Run: headless pygame with SDL's dummy video driver; simulated clock (each Clock.tick advances the game by its frame time, no real sleeping); random seed 0; keys injected as events and as key.get_pressed() state; mouse plan: one left click at the window centre at the start of phase 2, then a move to the lower-right quarter at the start of phase 3.
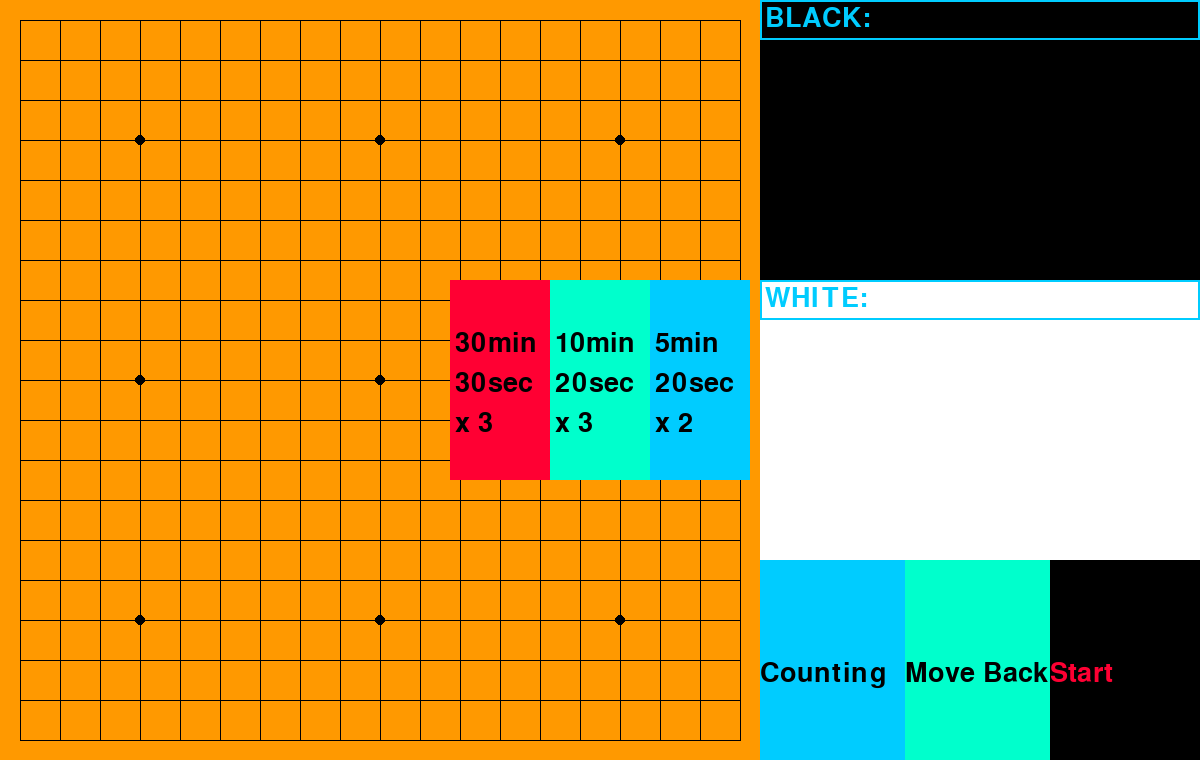
Frame 1 of 4 · flips 1–60 · no input
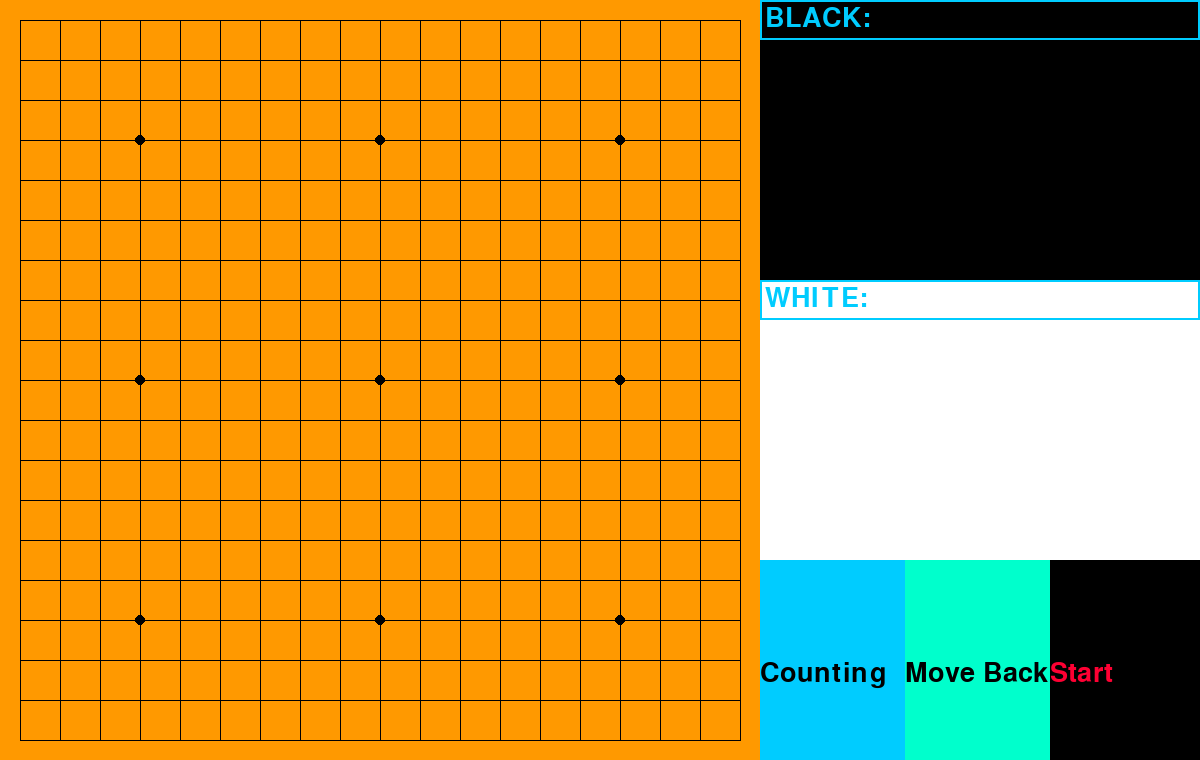
Frame 2 of 4 · flips 61–180 · clicked the window centre · tapped SPACE, RETURN · held RIGHT (→), D
Frame 3 of 4 · flips 181–300 · moved the mouse to the lower-right quarter · held DOWN (↓), S · screen unchanged from frame 2, image omitted
Frame 4 of 4 · flips 301–420 · held LEFT (←), A, UP (↑), W · screen unchanged from frame 3, image omitted

The pygame program that drew these frames:

import pygame, queue
# 클래스/함수 정의
# 텍스트 입력창 클래스
class InputBox:
    def __init__(self, x, y, w, h, text=''):
        self.rect = pygame.Rect(x, y, w, h)
        self.color = COLOR_INACTIVE
        self.text = text
        self.txt_surface = FONT.render(text, True, self.color)
        self.active = False

    def handle_event(self, event):
        if event.type == pygame.MOUSEBUTTONDOWN:
            # If the user clicked on the input_box rect.
            if self.rect.collidepoint(event.pos):
                # Toggle the active variable.
                self.active = not self.active
            else:
                self.active = False
            # Change the current color of the input box.
            self.color = COLOR_ACTIVE if self.active else COLOR_INACTIVE
        if event.type == pygame.KEYDOWN:
            if self.active:
                if event.key == pygame.K_RETURN:
                    print(self.text)
                    self.text = ''
                elif event.key == pygame.K_BACKSPACE:
                    self.text = self.text[:-1]
                else:
                    self.text += event.unicode
                # Re-render the text.
                self.txt_surface = FONT.render(self.text, True, self.color)

    def draw(self, screen):
        # Blit the text.
        screen.blit(self.txt_surface, (self.rect.x+5, self.rect.y+5))
        # Blit the rect.
        pygame.draw.rect(screen, self.color, self.rect, 2)

# 제한시간 선택 박스 클래스
class TS:
    def __init__(self, min, sec, time, color):
        self.min = min
        self.sec = sec
        self.time = time
        self.color = color

    def TS_draw(self, pos):
        TS_txt1 = FONT.render('{}min'.format(self.min), True, BLACK, self.color)
        TS_txt2 = FONT.render('{}sec'.format(self.sec), True, BLACK, self.color)
        TS_txt3 = FONT.render('x {}'.format(self.time), True, BLACK, self.color)
        self.rect = pygame.Rect(0,0,100,200)
        self.rect.center = pos
        pygame.draw.rect(screen, self.color, self.rect)
        screen.blit(TS_txt1, (pos[0]-50+5, pos[1]-50))
        screen.blit(TS_txt2, (pos[0]-50+5, pos[1]-50+40))
        screen.blit(TS_txt3, (pos[0]-50+5, pos[1]-50+80))

    def time_select(self):
        return (self.min, self.sec, self.time)

# 버튼 클래스
class Button:
    def __init__(self, x, y, w, h, text_color, color, text=''):
        self.rect = pygame.Rect(x,y,w,h)
        self.text = text
        self.text_color = text_color
        self.color = color
    
    def draw(self):
        pygame.draw.rect(screen, self.color, self.rect)
        text = FONT.render(self.text, True, self.text_color)
        screen.blit(text, (self.rect.x, self.rect.y+BUTTON_HEIGHT/2))
    
    def collidepoint(self, pos):
        if self.rect.collidepoint(pos):
            return True


# 시작 화면
def draw_start_screen():
    global buttons
    # 바둑판 그리기
    pygame.draw.rect(screen, BROWN, [0,0,BOARD_SIZE,BOARD_SIZE])
    for y in range(19):
        pygame.draw.line(screen, BLACK, (GAP,y*CELL_SIZE+GAP), (BOARD_SIZE+GAP-CELL_SIZE, y*CELL_SIZE+GAP))
    for x in range(19):
        pygame.draw.line(screen, BLACK, (x*CELL_SIZE + GAP, GAP), (x*CELL_SIZE+GAP, BOARD_SIZE+GAP-CELL_SIZE))
    for x in [3,9,15]:
        for y in [3,9,15]:
            pygame.draw.circle(screen, BLACK, (x*CELL_SIZE + GAP,y*CELL_SIZE+GAP), 5)
    # 대국자 정보 
    pygame.draw.rect(screen, BLACK, [BOARD_SIZE, 0, PLAYER_WIDTH, INFO_HEIGHT])
    pygame.draw.rect(screen, WHITE, [BOARD_SIZE, INFO_HEIGHT, PLAYER_WIDTH, INFO_HEIGHT])
    for i in inputbox:
        i.draw(screen)
    if START == 0:
        if ts == False:
            TS1.TS_draw((screen_width/2 - 100, screen_height/2))
            TS2.TS_draw((screen_width/2, screen_height/2))
            TS3.TS_draw((screen_width/2 + 100, screen_height/2))
        for button in buttons:
            button.draw()
    else:
        if start in buttons:
            buttons.pop()
        if giveup not in buttons:
            buttons.append(giveup)
        for button in buttons:
            button.draw()

# 격자점에 사각형 그리기
def draw_grid():
    for x in range(19):
        for y in range(19):
            center_x = GAP + x*CELL_SIZE
            center_y = GAP + y*CELL_SIZE
            grid_rect = pygame.Rect(0,0,30,30)
            grid_rect.center = (center_x, center_y)
            grid_rects.append(grid_rect)
            # pygame.draw.rect(screen, BLACK, grid_rect, 5)

# timer class
class Timer:
    def __init__(self, min, sec, over_sec, chance, pos, color, clock_color):
        self.min = min
        self.sec = sec
        self.o_sec = over_sec
        self.chance = chance
        self.color = color
        self.clk_color = clock_color
        self.pos = pos
        self.time_txt = FONT.render('{0}:{1}'.format(self.min, int(self.sec)), True, self.clk_color)

    def time_running(self):
        global running, players, START
        start_time = pygame.time.get_ticks()
        time_run = True
        while time_run:
            elapsed_sec = (pygame.time.get_ticks()-start_time)/1000
            curr_sec = self.sec - elapsed_sec
            if self.min <= 0 and curr_sec <= 0:
                self.over_counting = True
                self.sec = self.o_sec
                start_time = pygame.time.get_ticks()
                self.min = 0
                continue
            elif curr_sec <= 0:
                self.min -= 1
                start_time = pygame.time.get_ticks()
                self.sec = 60
            if self.over_counting:
                if self.chance == 0:
                    if TOTAL_NUM%2 == 1:
                        result_txt = FONT.render("White Time Over! Black Wins!!", True, BLACK, BLUE)
                        rect = result_txt.get_rect(center=(screen_width/2,screen_height/2))
                    else:
                        result_txt = FONT.render("Black Time Over! White Wins", True, WHITE, BLUE)
                        rect = result_txt.get_rect(center=(screen_width/2,screen_height/2))
                    screen.blit(result_txt, rect)
                    running = False
                    START = 0
                    break
                self.sec = self.o_sec
                if curr_sec <= 0.001:
                    self.chance -= 1
                    start_time = pygame.time.get_ticks()
            for event in pygame.event.get():
                if event.type == pygame.QUIT:
                    running = False
                    break
                if event.type == pygame.MOUSEBUTTONDOWN:
                    if giveup.collidepoint(event.pos):
                        time_run = False
                        if TOTAL_NUM%2 == 1:
                            result_txt = FONT.render("Black Wins Without Counting!!", True, BLACK, BLUE)
                            rect = result_txt.get_rect(center=(screen_width/2,screen_height/2))
                        else:
                            result_txt = FONT.render("White Wins Without Counting!!", True, WHITE, BLUE)
                            rect = result_txt.get_rect(center=(screen_width/2,screen_height/2))
                        screen.blit(result_txt, rect)
                        running = False
                        break
                    for grid_rect in grid_rects:
                        if grid_rect.collidepoint(event.pos):
                            pos = grid_rect.center
                            x = (pos[0] - GAP)/CELL_SIZE
                            y = (pos[1] - GAP)/CELL_SIZE
                            if map[int(y+1)][int(x+1)] == 0 or map[int(y+1)][int(x+1)] == -self.num:
                                self.placement(int(x+1), int(y+1), pos)
                                self.sec = curr_sec
                                time_run = False
                            elif map[int(y+1)][int(x+1)] == self.num*(-1): break
                            break
                    else: break
                if time_run == False:
                    break
            if running == False:
                START = 0
                break
            if self.over_counting:
                self.time_txt = FONT.render('{0}:{1}   {2}times'.format(self.min, int(curr_sec), self.chance), True, self.clk_color)
            else:
                self.time_txt = FONT.render('{0}:{1}'.format(self.min, int(curr_sec)), True, self.clk_color)
            draw_start_screen()
            draw_grid()
            for player in players:
                screen.blit(player.capture_txt, player.capture_pos)
                screen.blit(player.time_txt, (player.pos))
                for position in player.stones:
                    pygame.draw.circle(screen, player.color, position, 15)
            pygame.display.update() 

# 흑/백 대국자 클래스
class Player(Timer):
    def __init__(self, min, sec, over_sec, chance, pos, num, color, clock_color, capture_pos):
        super().__init__(min, sec, over_sec, chance, pos, color, clock_color)
        self.stones = []
        self.dead = []
        self.alive = []
        self.num = num
        self.over_counting = None
        self.q = queue.LifoQueue()
        self.capture = 0
        self.capture_txt = FONT.render('Captured Stone: {0}'.format(self.capture), True, BROWN)
        self.capture_pos = capture_pos

    def turn(self):
        self.time_running()
        
    def placement(self, x, y, pos):
        global TOTAL_NUM, map
        map[y][x] = self.num
        print(map)
        self.stones.append(pos)
        TOTAL_NUM += 1
        self.find_num()
        self.restore()
        self.remove_stones()
        self.capture += len(self.dead)
        self.capture_txt = FONT.render('Captured Stone: {0}'.format(self.capture), True, BROWN)
        self.dead = []; self.alive = []
        for player in players:
            player.check_place()
        for player in players:
            player.check_place2()
        print(self.num, self.dead, self.alive)
        print(map)

    def isValid(self,x,y): # placement에서 TOTAL_NUM += 1 한 상태
        global map
        if map[y][x] == self.num or map[y][x] == 'x' : return False # self.num, 'x'
        elif map[y][x] == 0 or map[y][x] == -1 or map[y][x] == -2\
             or map[y][x] == 'a' or map[y][x] == self.num%2 + 1: return True   # 0, TOTAL_NUM%2 + 1

    def restore(self):
        global map
        for (x,y) in self.dead:
            map[y][x] = 0
        for (x,y) in self.alive:
            map[y][x] = self.num%2 + 1

    def check_death(self, result=True):
        global map
        for row_idx, row in enumerate(map):
            for col_idx, col in enumerate(row):
                if result == True:
                    if col == '.' :
                        self.alive.append((col_idx, row_idx)); map[row_idx][col_idx] = 'a'
                else:
                    if col == '.' : 
                        self.dead.append((col_idx, row_idx)); map[row_idx][col_idx] = 'd'

    def check_Liberty(self, pos=None):  # False: 따먹힘 True: 살아있음.
        global map
        if pos:
            self.q.put(pos)
        while self.q.qsize() != 0:
            here = self.q.get()
            (a,b) = here
            if map[b][a] == 0 or map[b][a] == -1 or map[b][a] == -2 : return True
            else:
                map[b][a] = '.'
                if self.isValid(a,b+1) : self.q.put((a,b+1))
                if self.isValid(a,b-1) : self.q.put((a,b-1))
                if self.isValid(a+1,b) : self.q.put((a+1,b))
                if self.isValid(a-1,b) : self.q.put((a-1,b))
        return False

    def find_num(self):
        for row_idx, row in enumerate(map):
            for col_idx, col in enumerate(row):
                if col == self.num%2 + 1:
                    self.q = queue.LifoQueue()
                    result = self.check_Liberty((col_idx,row_idx))
                    self.check_death(result)

    # 착수 금지 : 0 인 곳에 두면 곧바로 죽는 경우
    # 착수 금지 풀기 : 1. 다른 곳에 활로가 생겨 둘 수 있게 된 경우                
    def check_place(self):
        global map
        for row_idx, row in enumerate(map):
            for col_idx, col in enumerate(row):
                if col == 0 or col == -self.num:
                    self.q = queue.LifoQueue()
                    map[row_idx][col_idx] = self.num%2 + 1
                    result = self.check_Liberty((col_idx, row_idx))
                    if result == False:
                        map[row_idx][col_idx] = self.num*(-1)
                        self.check_death()
                        self.restore()
                        self.dead = []; self.alive = []
                    else:
                        map[row_idx][col_idx] = 0
                        self.check_death()
                        self.restore()
                        self.dead = []; self.alive = []
                        
    # 착수 금지 풀기 : 2. 돌을 따낼 수 있는 경우
    def check_place2(self):
        global map
        for row_idx, row in enumerate(map):
            for col_idx, col in enumerate(row):
                if col == -(self.num%2 + 1):
                    for (x,y) in [(col_idx+1,row_idx), (col_idx-1,row_idx),\
                        (col_idx,row_idx+1), (col_idx,row_idx-1)]:
                        map[row_idx][col_idx] = self.num
                        if map[y][x] == self.num%2 + 1:
                            self.q = queue.LifoQueue()
                            if self.check_Liberty((x,y)):
                                self.check_death()
                                self.restore()
                                self.dead = []; self.alive = []
                            else:
                                map[row_idx][col_idx] = 0
                                self.check_death()
                                self.restore()
                                self.dead = []; self.alive = []
                                break
                        map[row_idx][col_idx] = -(self.num%2 + 1)
                                
                            
    def remove_stones(self):
        if len(self.dead) != 0:
            for (x,y) in self.dead:
                pos_x = GAP + (x-1)*CELL_SIZE
                pos_y = GAP + (y-1)*CELL_SIZE
                pos = (pos_x, pos_y)
                for player in players:
                    if pos in player.stones:
                        player.stones.remove(pos)

# pygame 초기화
pygame.init()

# 화면 크기 설정
screen_width = 1200
screen_height = 760
screen = pygame.display.set_mode((screen_width, screen_height))

# 게임 이름
pygame.display.set_caption('바둑')

# 전역 변수 설정
# color
BLUE = (0,204,255)
BLACK = (0,0,0)
WHITE = (255,255,255)
BROWN = (255,153,0)
RED = (255,0,51)
MINT = (0,255,204)

# time select
ts = False
TS1 = TS(30,30,3,RED)
TS2 = TS(10,20,3,MINT)
TS3 = TS(5,20,2,BLUE)
ts_lst = [TS1, TS2, TS3]

# board
GAP = 20
CELL_SIZE = 40
BOARD_SIZE = 760

# button size
INFO_HEIGHT = 280
PLAYER_WIDTH = 440
PLAYER_HEIGHT = 40
BUTTON_WIDTH = 145
BUTTON_HEIGHT = 200
GIVEUP_WIDTH = 150

# inputbox color
COLOR_INACTIVE = BLUE
COLOR_ACTIVE = MINT

# game font
FONT = pygame.font.Font(None, 40)

# 사석
CAPTURED = 0

# 시작할때 변수. 시작 전 = 0, 시작 후 = 1
START = 0

# 총 수순
TOTAL_NUM = 0

# 바둑판 데이터
map = [[0 for i in range(21)] for j in range(21)]
for row_idx, row in enumerate(map):
    for col_idx, col in enumerate(row):
        if row_idx == 0 or row_idx == 20 or col_idx == 0 or col_idx == 20:
            map[row_idx][col_idx] = 'x'
grid_rects=[]

# 대국자 정보 입력창
p1 = InputBox(BOARD_SIZE, 0, PLAYER_WIDTH, PLAYER_HEIGHT, 'BLACK: ')
p2 = InputBox(BOARD_SIZE, INFO_HEIGHT, PLAYER_WIDTH, PLAYER_HEIGHT, 'WHITE: ')
inputbox = [p1,p2]

# 계가/무르기/시작,기권 버튼 생성
counting = Button(BOARD_SIZE, screen_height-BUTTON_HEIGHT, BUTTON_WIDTH, BUTTON_HEIGHT, BLACK, BLUE, 'Counting')
move_back = Button(BOARD_SIZE+BUTTON_WIDTH, screen_height-BUTTON_HEIGHT, BUTTON_WIDTH, BUTTON_HEIGHT, BLACK, MINT, 'Move Back')
start = Button(screen_width-GIVEUP_WIDTH, screen_height-BUTTON_HEIGHT, GIVEUP_WIDTH, BUTTON_HEIGHT, RED, BLACK, 'Start')
giveup = Button(screen_width-GIVEUP_WIDTH, screen_height-BUTTON_HEIGHT, GIVEUP_WIDTH, BUTTON_HEIGHT, RED, BLACK, 'Give Up')
buttons = [counting, move_back, start]

# 이벤트 루프
running = True
while running:
    for event in pygame.event.get():
        if event.type == pygame.QUIT:
            running = False
        for i in inputbox:
            if START == 0:
                i.handle_event(event)
        if event.type == pygame.MOUSEBUTTONDOWN:
            if START == 0:
                for tsBox in ts_lst:
                    if tsBox.rect.collidepoint(event.pos):
                        sel = tsBox.time_select()
                        black = Player(sel[0],0, sel[1], sel[2], (BOARD_SIZE,PLAYER_HEIGHT+40), 1, BLACK, WHITE, (BOARD_SIZE,PLAYER_HEIGHT))
                        white = Player(sel[0],0, sel[1], sel[2], (BOARD_SIZE,INFO_HEIGHT+PLAYER_HEIGHT+40), 2, WHITE, BLACK, (BOARD_SIZE, INFO_HEIGHT+PLAYER_HEIGHT))
                        players =[black, white]
                        ts = True
                if start.collidepoint(event.pos):
                    if ts == True:
                        START = 1

    draw_start_screen()
    while START == 1:
        black.turn()
        white.turn()

    pygame.display.update()

#pygame 종료
pygame.time.delay(2000)
pygame.quit()
